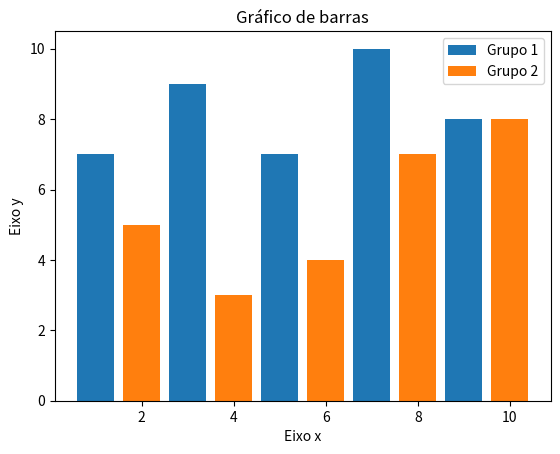

This figure's Python source:
import matplotlib.pyplot as plt  # rename as plt

x = [1, 3, 5, 7, 9,]
y = [7, 9, 7, 10, 8]

x2 = [2, 4, 6, 8, 10]
y2 = [5, 3, 4, 7, 8]

titulo = "Gráfico de barras"
eixox = "Eixo x"
eixoy = "Eixo y"

# Definido título do gráfico
plt.title(titulo)  # define o título

# Definindo nome aos eixos do gráfico:
plt.xlabel(eixox)  # eixo x
plt.ylabel(eixoy)  # eixo y

# Plot com legendas:
plt.bar(x, y, label = "Grupo 1")  # Aqui que muda, teremos assim um gráfico de barras.
plt.bar(x2, y2, label = "Grupo 2")  # Lança de forma comparatível 
plt.legend()

plt.plot

plt.show()  # mostra o gráfico e mtela

